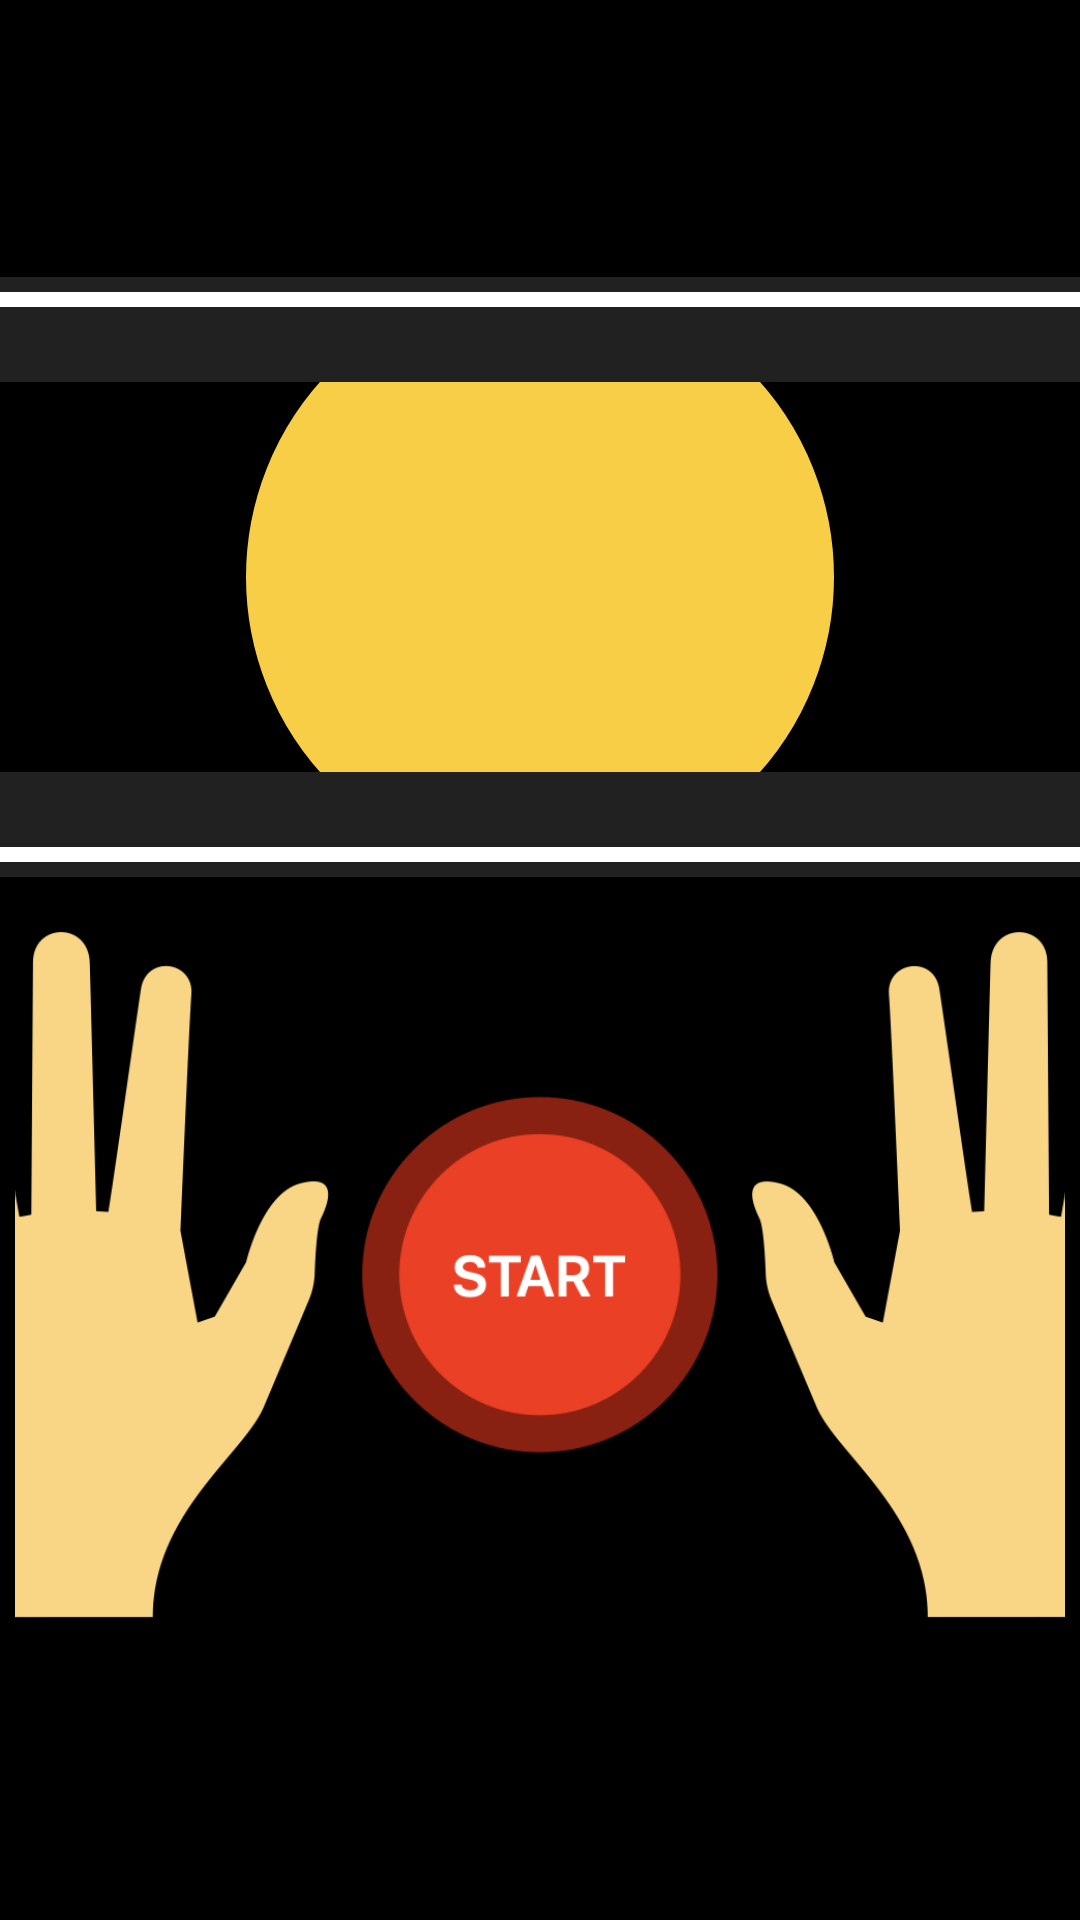

Write the Android layout XML for this screen, with the resource values it uses.
<!-- AndroidManifest.xml: application theme Theme.MyApplication -->
<!-- res/layout/skin_ball.xml -->
<LinearLayout xmlns:android="http://schemas.android.com/apk/res/android"
    android:layout_width="match_parent"
    android:layout_height="match_parent"
    android:orientation="vertical"
    android:gravity="center">

    
    <FrameLayout
        android:id="@+id/ballLayout"
        android:layout_width="match_parent"
        android:layout_height="wrap_content"
        android:orientation="horizontal"
        android:gravity="center"
        android:weightSum="6">

        <TextView
            android:id="@+id/circleText1"
            android:layout_width="200dp"
            android:layout_height="200dp"
            android:layout_centerInParent="true"
            android:background="@drawable/circle_background_1_10"
            android:gravity="center"
            android:layout_gravity="center"
            android:textSize="60sp"
            android:textColor="#000000" />
        <TextView
            android:id="@+id/circleText2"
            android:layout_width="200dp"
            android:layout_height="200dp"
            android:layout_centerInParent="true"
            android:background="@drawable/circle_background_1_10"
            android:gravity="center"
            android:layout_gravity="center"
            android:textSize="60sp"
            android:textColor="#000000"/>
        <TextView
            android:id="@+id/circleText3"
            android:layout_width="200dp"
            android:layout_height="200dp"
            android:layout_centerInParent="true"
            android:background="@drawable/circle_background_1_10"
            android:gravity="center"
            android:layout_gravity="center"
            android:textSize="60sp"
            android:textColor="#000000"/>
        <TextView
            android:id="@+id/circleText4"
            android:layout_width="200dp"
            android:layout_height="200dp"
            android:layout_centerInParent="true"
            android:background="@drawable/circle_background_1_10"
            android:gravity="center"
            android:layout_gravity="center"
            android:textSize="60sp"
            android:textColor="#000000"/>
        <TextView
            android:id="@+id/circleText5"
            android:layout_width="200dp"
            android:layout_height="200dp"
            android:layout_centerInParent="true"
            android:background="@drawable/circle_background_1_10"
            android:gravity="center"
            android:layout_gravity="center"
            android:textSize="60sp"
            android:textColor="#000000"/>
        <TextView
            android:id="@+id/circleText6"
            android:layout_width="200dp"
            android:layout_height="200dp"
            android:layout_centerInParent="true"
            android:background="@drawable/circle_background_1_10"
            android:gravity="center"
            android:layout_gravity="center"
            android:textSize="60sp"
            android:textColor="#000000"/>
        <TextView
            android:layout_width="870dp"
            android:layout_height="200dp"
            android:layout_gravity="center"
            android:layout_centerInParent="true"
            android:background="@drawable/ball_box"
            android:gravity="center" />
    </FrameLayout>

    
    <FrameLayout
        android:layout_width="match_parent"
        android:layout_height="wrap_content"
        android:orientation="horizontal"
        android:gravity="center"
        android:padding="5dp">
        <ImageButton
            android:id="@+id/startLottoButton"
            android:gravity="center"
            android:layout_gravity="center"
            android:layout_width="120dp"
            android:layout_height="120dp"
            android:scaleType="centerInside"
            android:layout_marginTop="5dp"
            android:background="?attr/selectableItemBackgroundBorderless"
            android:src="@drawable/start_ball"
            android:contentDescription="@string/description_start_hand_button"/>
        <ImageButton
            android:id="@+id/lefthandButton"
            android:gravity="center"
            android:layout_gravity="center"
            android:layout_width="160dp"
            android:layout_height="240dp"
            android:scaleType="centerInside"
            android:layout_marginTop="5dp"
            android:layout_marginEnd="150dp"
            android:background="?attr/selectableItemBackgroundBorderless"
            android:src="@drawable/hand_left"
            android:contentDescription="@string/description_left_hand_button"/>

        <ImageButton
            android:id="@+id/righthandButton"
            android:layout_gravity="center"
            android:gravity="center"
            android:layout_width="160dp"
            android:layout_height="240dp"
            android:scaleType="centerInside"
            android:layout_marginTop="5dp"
            android:layout_marginStart="150dp"
            android:background="?attr/selectableItemBackgroundBorderless"
            android:src="@drawable/hand_right"
            android:contentDescription="@string/description_right_hand_button"/>

    </FrameLayout>
</LinearLayout>
<!-- resources referenced by this layout -->
<resources>
  <!-- drawable ball_box (drawable) -->
  <?xml version="1.0" encoding="utf-8"?>
  <layer-list xmlns:android="http://schemas.android.com/apk/res/android">
  
      <item>
          <shape>
              <solid android:color="#00000000" /> 
              <stroke android:width="35dp" android:color="@color/dark_gray" /> 
              <corners android:radius="200dp" />
          </shape>
      </item>
  
      
      <item>
          <shape>
              <solid android:color="#00000000" /> 
              <stroke android:width="10dp" android:color="@color/ball_white" /> 
              <corners android:radius="198dp" /> 
          </shape>
      </item>
  
      
      <item>
          <shape>
              <solid android:color="#00000000" /> 
              <stroke android:width="5dp" android:color="@color/dark_gray" /> 
              <corners android:radius="196dp" /> 
          </shape>
      </item>
  
  </layer-list>
  <!-- drawable circle_background_1_10 (drawable) -->
  <?xml version="1.0" encoding="utf-8"?>
  <shape xmlns:android="http://schemas.android.com/apk/res/android">
      <solid android:color="@color/ball_stroke_1_10" /> 
      <stroke android:width="2dp" android:color="@color/black" />
      <corners android:radius="100dp" /> 
      <padding android:left="4dp" android:right="4dp" android:top="4dp" android:bottom="4dp"/>
  </shape>
  <!-- drawable hand_left: png bitmap (drawable, 29886 bytes) -->
  <!-- drawable hand_right: png bitmap (drawable, 30072 bytes) -->
  <!-- drawable start_ball: png bitmap (drawable, 17179 bytes) -->
  <string name="description_left_hand_button">Hello blank fragment</string>
  <string name="description_right_hand_button">Hello blank fragment</string>
  <string name="description_start_hand_button">Hello blank fragment</string>
  <style name="Theme.MyApplication" parent="Theme.AppCompat.NoActionBar">
          <item name="colorPrimary">@color/black</item>
          <item name="colorPrimaryContainer">@color/omrRed</item>
          <item name="colorAccent">@color/black</item>
          <item name="android:colorBackground">@color/background_black</item>
          <item name="android:windowBackground">@color/black</item>
      </style>
  <color name="dark_gray">#212121</color>
  <color name="ball_white">#FFFFFF</color>
  <color name="ball_stroke_1_10">#f7ce46</color>
  <color name="black">#000000</color>
  <color name="omrRed">#FC6060</color>
  <color name="background_black">#1C1C1E</color>
</resources>
